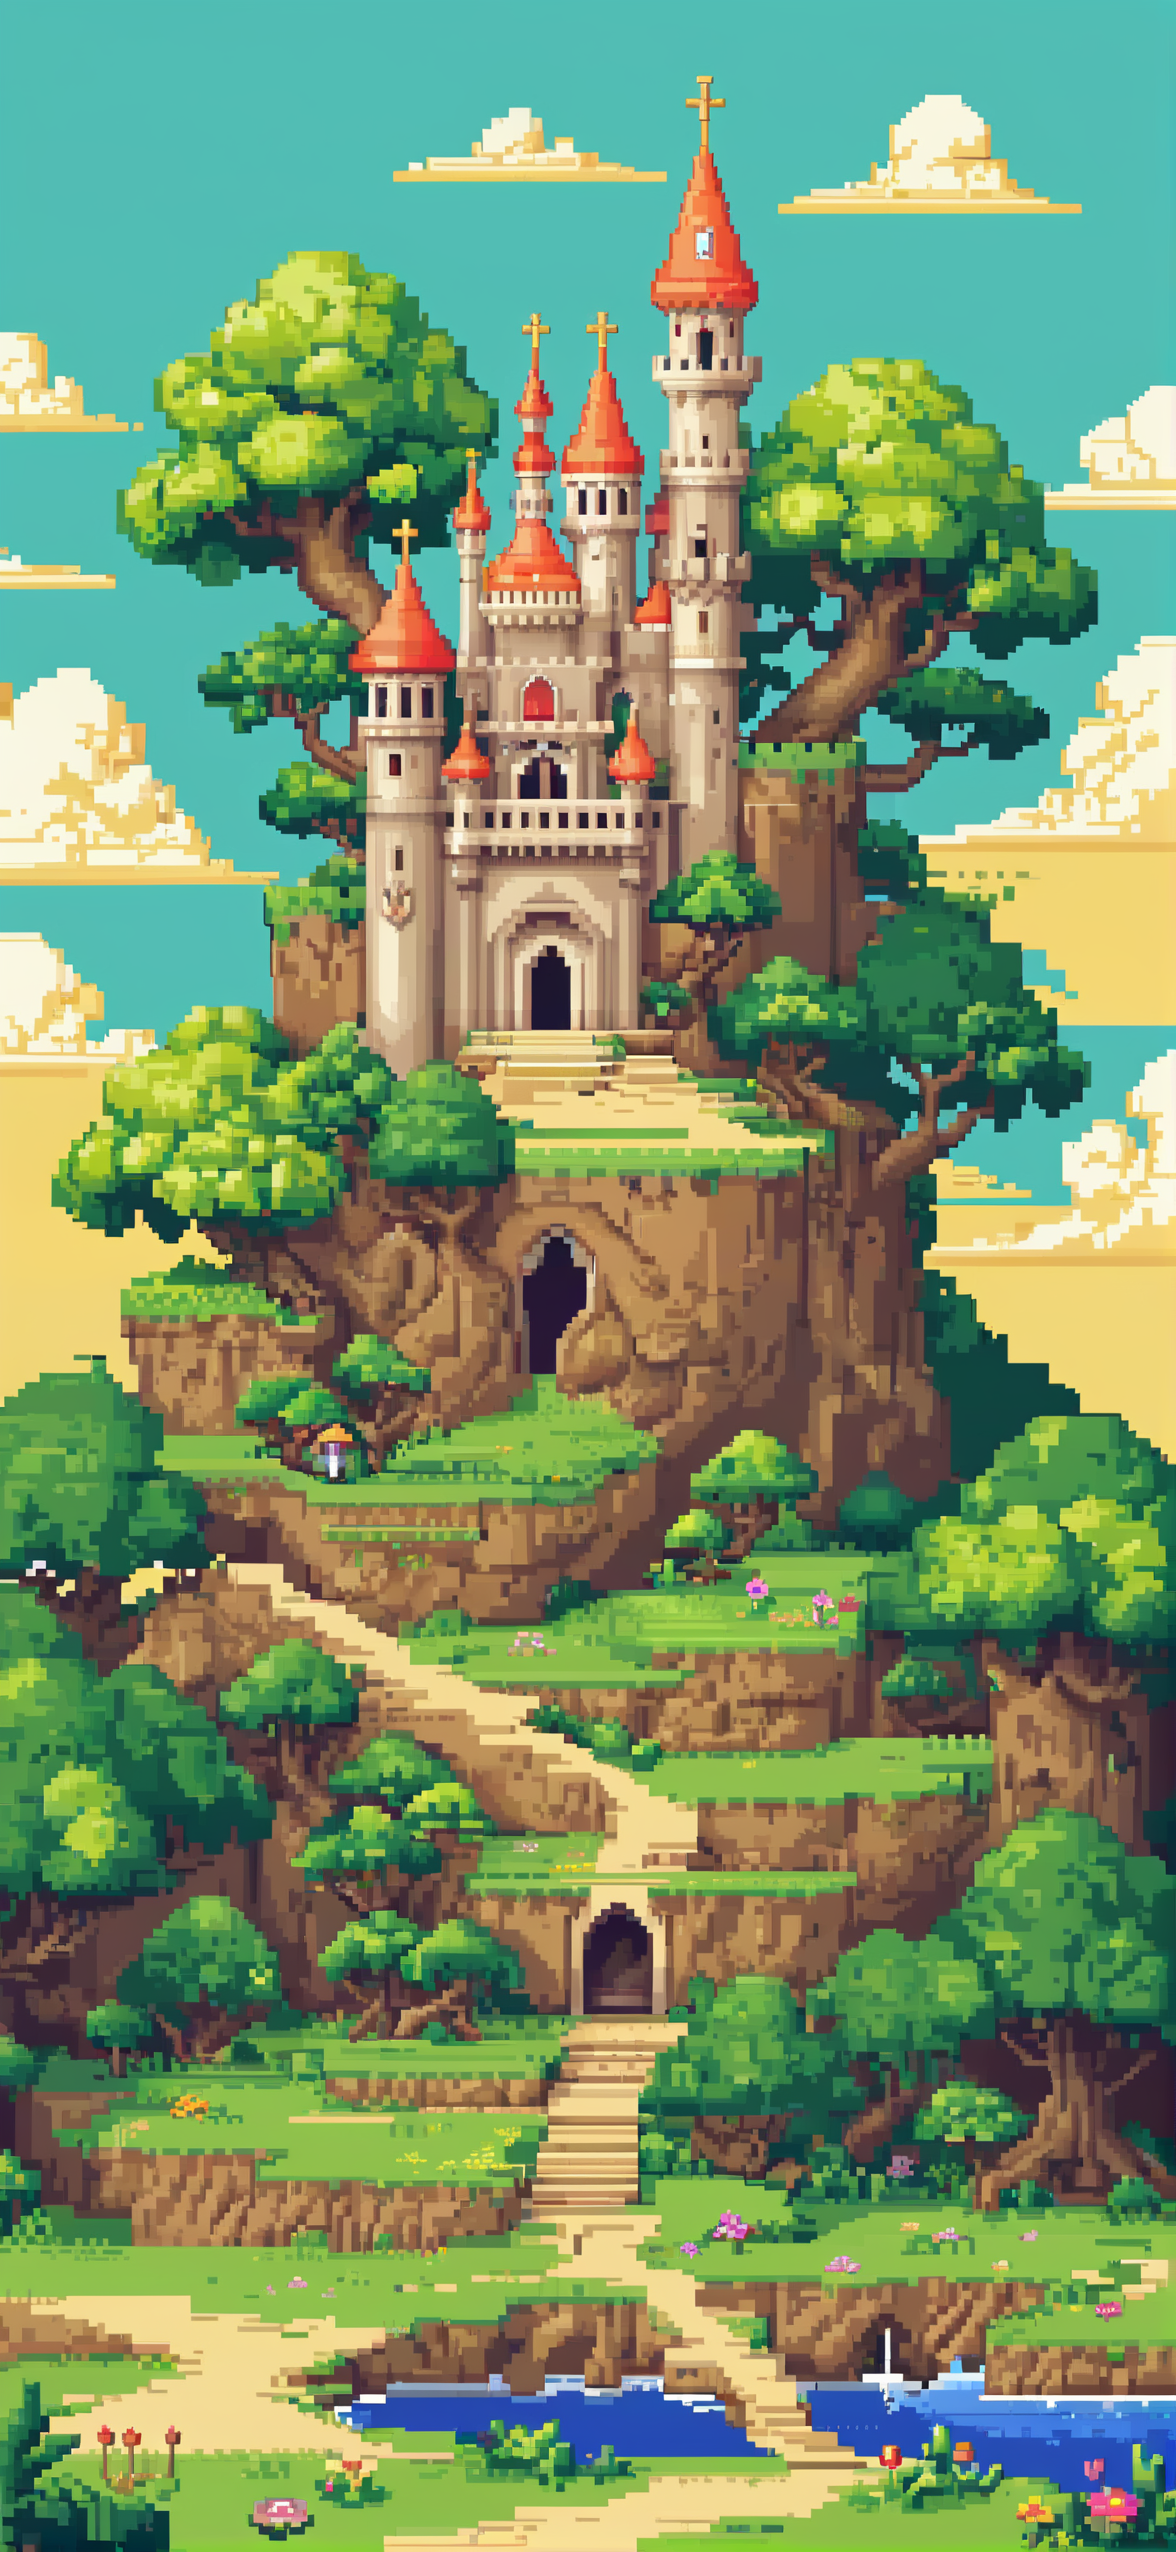
Generation parameters embedded in this image by AUTOMATIC1111 Stable Diffusion web UI or a fork of it (Forge, ...) (PNG 'parameters' text chunk):
pixel-art small centered composition, product shot, plain background, wallpaper art, in the center is an image of a fairy tale, "The Summer of Mercy", Letterism, blank background, mundane, confident, dynamic dramatic atmosphere, ambient, striking, artistic, located artistic, sharp focus . low-res, blocky, pixel art style, 8-bit graphics
Negative prompt: sloppy, messy, blurry, noisy, highly detailed, ultra textured, photo, realistic, cluttered background, winter, 
Steps: 30, Sampler: DPM++ 3M SDE, Schedule type: Karras, CFG scale: 5, Seed: 4225805000, Size: 1179x2556, Model hash: 6df3e10bbc, Model: ClarityXL-v2.3.3.fp16, Hypertile U-Net: True, Hypertile VAE: True, Style Selector Enabled: True, Style Selector Randomize: True, Style Selector Style: Pixel Art, Version: v1.9.4